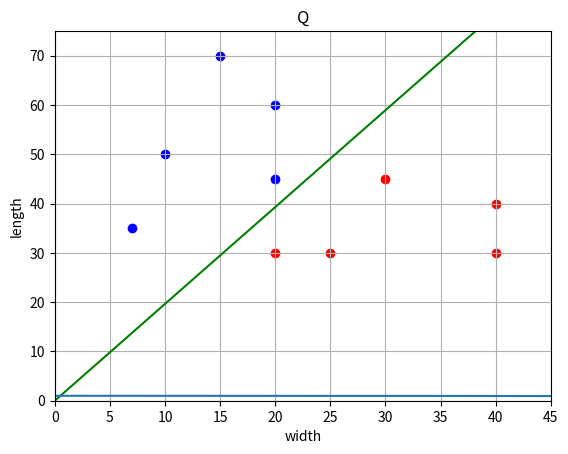

Write the Python code that produced this figure.
import numpy as np
import matplotlib.pyplot as plt

def loss(w, x, y): # sigmoid
    M = np.dot(w, x) * y
    return 2 / (1 + np.exp(M))


def df(w, x, y): # sigmoid diff
    M = np.dot(w, x) * y
    return -2 * (1 + np.exp(M)) ** (-2) * np.exp(M) * x * y


def __main__():
    x_train = [[10, 50], [20, 30], [25, 30], [20, 60], [15, 70], [40, 40], [30, 45], [20, 45], [40, 30], [7, 35]]
    x_train = [x + [1] for x in x_train]
    x_train = np.array(x_train)
    y_train = np.array([-1, 1, 1, -1, -1, 1 ,1, -1, 1, -1])

    n_train = len(x_train)
    w = [0.0, 0.0, 0.0]
    nt = 0.0005 # convergens rate
    lm = 0.01 # forgetting rate
    N = 500

    Q = np.mean([loss(x, w, y) for x, y in zip(x_train, y_train)]) # quality metric
    Q_plot = [Q]

    for i in range(N):
        k = np.random.randint(0, n_train - 1)
        ek = loss(w, x_train[k], y_train[k]) # count loss
        w = w - nt * df(w, x_train[k], y_train[k]) # weight adjustment
        Q = lm * ek + (1 - lm) * Q # recomputing the quality metric using the exponential moving average formula
        Q_plot.append(Q)

    print(w)
    print(Q_plot)

    line_x = list(range(max(x_train[:, 0])))
    line_y = [-x * w[0] / w[1] - w[2] for x in line_x]

    x_0 = x_train[y_train == 1] 
    x_1 = x_train[y_train == -1]

    plt.scatter(x_0[:, 0], x_0[:, 1], color = 'red')
    plt.scatter(x_1[:, 0], x_1[:, 1], color = 'blue')
    plt.plot(line_x, line_y, color = 'green')

    plt.xlim([0, 45])
    plt.ylim([0, 75])
    plt.ylabel('length')
    plt.xlabel('width')
    plt.grid(True)
    plt.show()

    plt.plot(Q_plot)
    plt.title("Q")
    plt.show()


if __name__ == '__main__':
    __main__()

